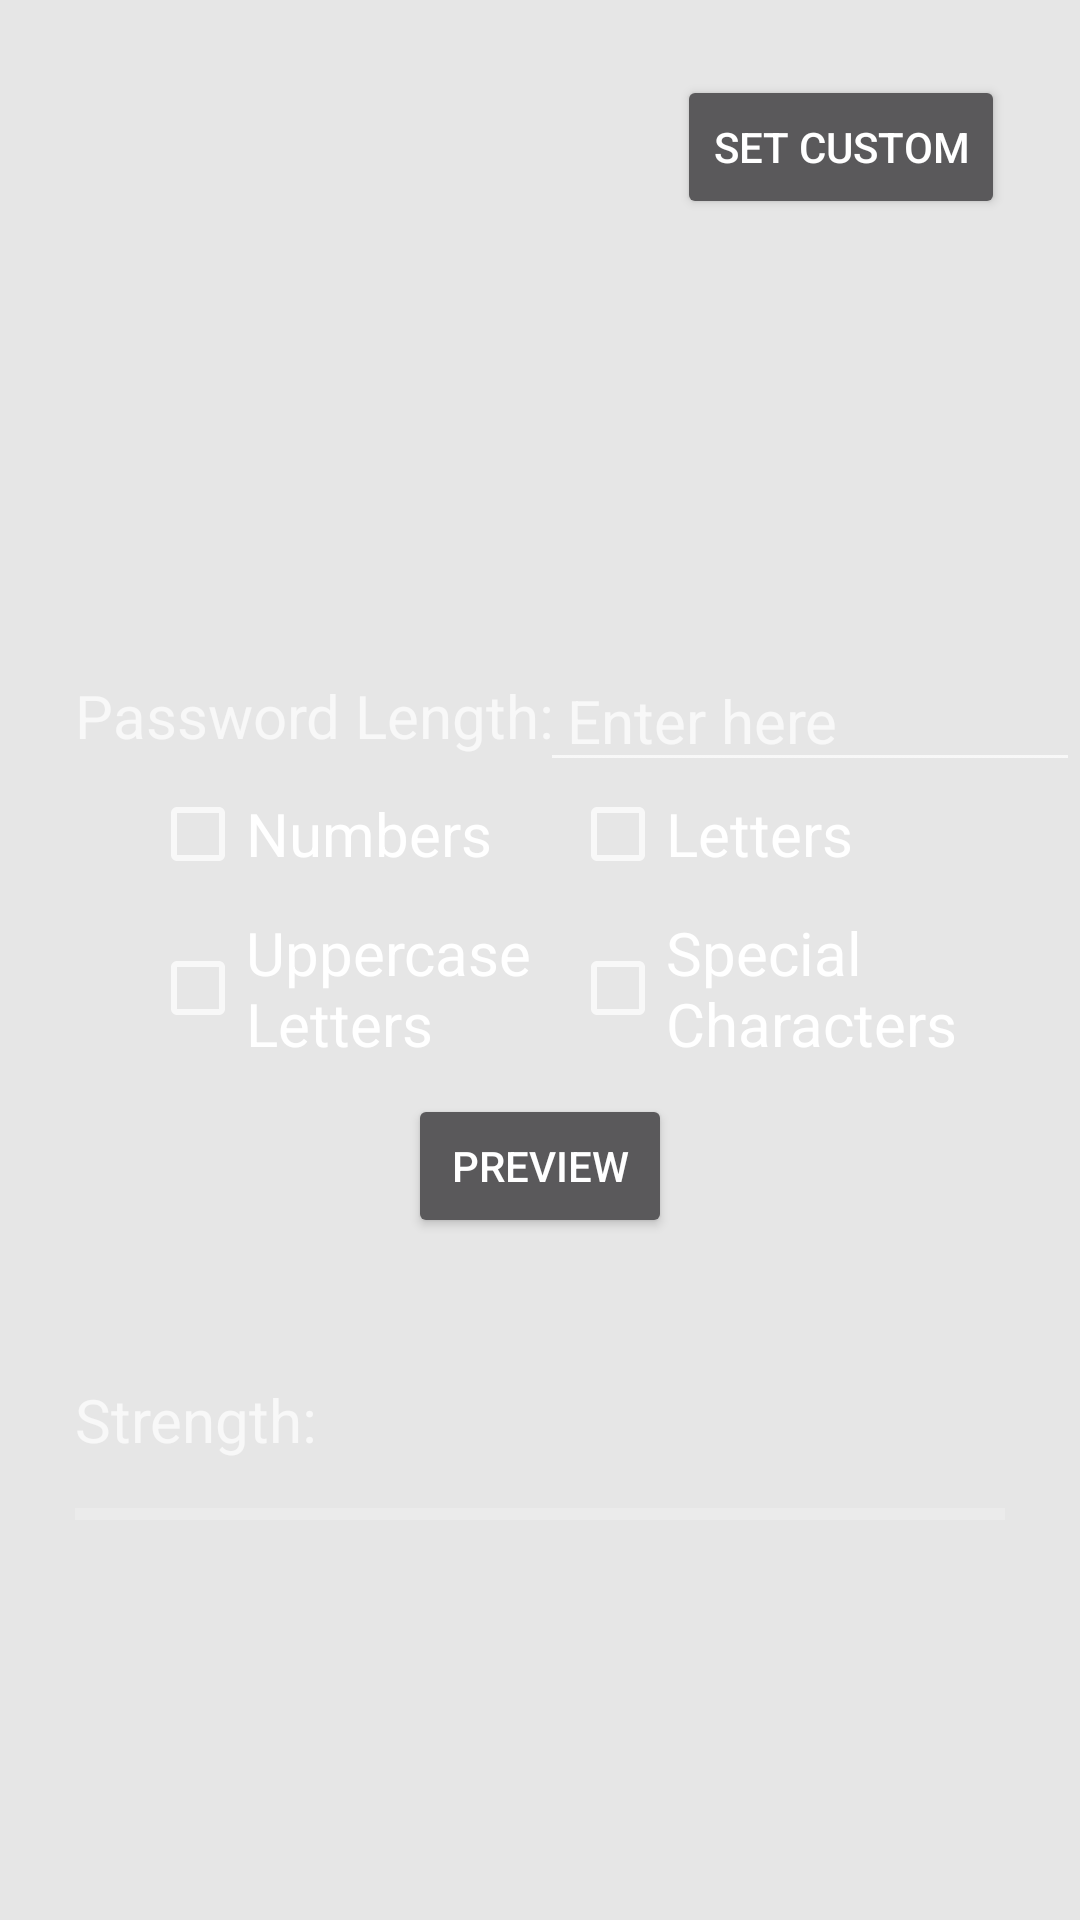

Here is an Android app screen rendered from its layout file. Give the layout XML and the strings, colors and styles it references.
<!-- AndroidManifest.xml: application theme Theme.AppCompat -->
<!-- res/layout/fragment_random_pass.xml -->
<?xml version="1.0" encoding="utf-8"?>
<androidx.constraintlayout.widget.ConstraintLayout xmlns:android="http://schemas.android.com/apk/res/android"
    xmlns:tools="http://schemas.android.com/tools"
    android:layout_width="match_parent"
    android:layout_height="425dp"
    xmlns:app="http://schemas.android.com/apk/res-auto"
    tools:context=".RandomPassFragment"
    android:background="@color/colorFragmentBackground">

    <androidx.constraintlayout.widget.Guideline
        android:id="@+id/center_vertical_randomFragment"
        android:layout_width="match_parent"
        android:layout_height="match_parent"
        android:orientation="vertical"
        app:layout_constraintGuide_percent=".5"
        />

    <androidx.constraintlayout.widget.Guideline
        android:id="@+id/center_horizontal_randomFragment"
        android:layout_width="match_parent"
        android:layout_height="match_parent"
        android:orientation="horizontal"
        app:layout_constraintGuide_percent=".57"
        />

    <CheckBox
        android:id="@+id/upperCase_check"
        android:text="Uppercase Letters"
        android:textSize="@dimen/text_size"
        android:layout_width="wrap_content"
        android:layout_height="wrap_content"
        app:layout_constraintBottom_toTopOf="@id/center_horizontal_randomFragment"
        app:layout_constraintLeft_toLeftOf="parent"
        android:layout_marginLeft="50dp"
        android:maxWidth="150dp"
        android:textColor="@null"
        android:layout_marginBottom="@dimen/view_spacing"/>
    <CheckBox
        android:id="@+id/specialChars_check"
        android:text="Special Characters"
        android:textSize="@dimen/text_size"
        android:layout_width="wrap_content"
        android:maxWidth="150dp"
        android:layout_height="wrap_content"
        app:layout_constraintLeft_toLeftOf="@id/center_vertical_randomFragment"
        app:layout_constraintBottom_toBottomOf="@id/center_horizontal_randomFragment"
        android:layout_marginBottom="@dimen/view_spacing"
        android:textColor="@null"
        android:layout_marginLeft="@dimen/view_spacing"/>
    <CheckBox
        android:id="@+id/numbers_check"
        android:text="Numbers"
        android:textSize="@dimen/text_size"
        android:layout_width="wrap_content"
        android:layout_height="wrap_content"
        app:layout_constraintBottom_toTopOf="@id/upperCase_check"
        app:layout_constraintLeft_toLeftOf="parent"
        android:layout_marginLeft="50dp"
        android:textColor="@null"
        android:layout_marginBottom="@dimen/view_spacing" />
    <CheckBox
        android:id="@+id/letters_check"
        android:text="Letters"
        android:textSize="@dimen/text_size"
        android:layout_width="wrap_content"
        android:layout_height="wrap_content"
        android:textColor="@null"
        app:layout_constraintLeft_toLeftOf="@id/center_vertical_randomFragment"
        app:layout_constraintBottom_toTopOf="@id/specialChars_check"
        android:layout_marginBottom="@dimen/view_spacing"
        android:layout_marginLeft="@dimen/view_spacing"/>

    <TextView
        android:id="@+id/prompt_text"
        android:text="Password Length:"
        android:textSize="@dimen/text_size"
        android:layout_width="wrap_content"
        android:layout_height="wrap_content"
        app:layout_constraintLeft_toLeftOf="parent"
        android:layout_marginLeft="@dimen/edge_margins"
        app:layout_constraintBottom_toTopOf="@id/letters_check"
        android:layout_marginBottom="@dimen/view_spacing"/>

    <EditText
        android:id="@+id/length_input"
        android:hint=" Enter here"
        android:textSize="@dimen/text_size"
        android:layout_width="180dp"
        android:layout_height="wrap_content"
        app:layout_constraintLeft_toLeftOf="@id/center_vertical_randomFragment"
        app:layout_constraintBottom_toBottomOf="@id/prompt_text"
        app:layout_constraintTop_toTopOf="@id/prompt_text"/>

    <Button
        android:id="@+id/submit_params_button"
        android:text="@string/submit_button_text"
        app:layout_constraintLeft_toLeftOf="parent"
        app:layout_constraintRight_toRightOf="parent"
        app:layout_constraintTop_toTopOf="@id/center_horizontal_randomFragment"
        android:layout_width="wrap_content"
        android:layout_height="wrap_content"/>

    <TextView
        android:id="@+id/display_password"
        android:textSize="@dimen/text_size"
        android:text=""
        app:layout_constraintTop_toBottomOf="@id/submit_params_button"
        app:layout_constraintLeft_toLeftOf="parent"
        app:layout_constraintRight_toRightOf="parent"
        android:layout_marginTop="@dimen/view_spacing"
        android:layout_width="wrap_content"
        android:layout_height="wrap_content" />

    <Button
        android:id="@+id/switchToManual"
        android:text="Set custom"
        android:layout_width="wrap_content"
        android:layout_height="wrap_content"
        app:layout_constraintTop_toTopOf="parent"
        app:layout_constraintRight_toRightOf="parent"
        android:layout_margin="@dimen/edge_margins"/>

    <TextView
        android:id="@+id/strengthFinalText"
        android:text="Strength: "
        android:textSize="@dimen/text_size"
        android:layout_width="wrap_content"
        android:layout_height="wrap_content"
        app:layout_constraintLeft_toLeftOf="parent"
        android:layout_marginLeft="@dimen/edge_margins"
        app:layout_constraintTop_toBottomOf="@id/display_password"
        android:layout_marginTop="@dimen/view_spacing"/>

    <TextView
        android:text=""
        android:textSize="@dimen/text_size"
        android:id="@+id/strengthTextDisplay"
        android:layout_width="wrap_content"
        android:layout_height="wrap_content"
        app:layout_constraintLeft_toRightOf="@id/strengthFinalText"
        app:layout_constraintTop_toTopOf="@id/strengthFinalText"/>

    <ProgressBar
        android:id="@+id/strengthProgressBar"
        android:max="0"
        android:min="0"
        android:layout_width="fill_parent"
        android:progressTint="@color/brightRed"
        android:layout_marginLeft="@dimen/edge_margins"
        android:layout_marginRight="@dimen/edge_margins"
        android:layout_marginTop="@dimen/view_spacing"
        app:layout_constraintLeft_toLeftOf="parent"
        app:layout_constraintRight_toRightOf="parent"
        app:layout_constraintTop_toBottomOf="@id/strengthFinalText"
        android:layout_height="wrap_content"
        style="@style/Widget.AppCompat.ProgressBar.Horizontal"/>

</androidx.constraintlayout.widget.ConstraintLayout>
<!-- resources referenced by this layout -->
<resources>
  <color name="brightRed">#FA3122</color>
  <color name="colorFragmentBackground">#E6E6E6</color>
  <dimen name="edge_margins">25dp</dimen>
  <dimen name="text_size">20sp</dimen>
  <dimen name="view_spacing">10dp</dimen>
  <string name="submit_button_text">Preview</string>
</resources>
